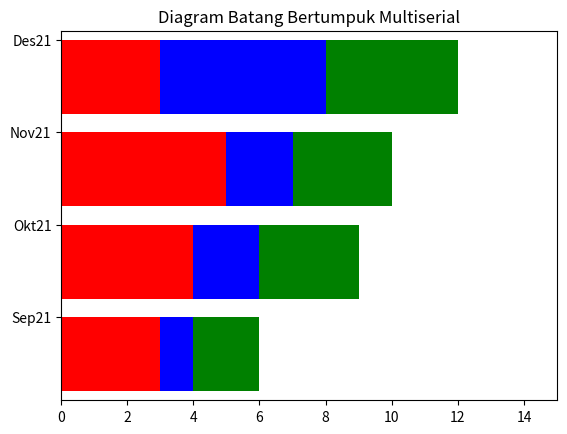

The script that saved this image:
import matplotlib.pyplot as plt
import numpy as np
series1 = np.array([3,4,5,3])
series2 = np.array([1,2,2,5])
series3 = np.array([2,3,3,4])
index = np.arange(4)
plt.axis([0,15,-0.5,3.5])
plt.title('Diagram Batang Bertumpuk Multiserial')
plt.barh(index,series1,color='r')
plt.barh(index,series2,color='b',left=series1)
plt.barh(index,series3,color='g',left=series2+series1)
plt.yticks(index+0.4,['Sep21','Okt21','Nov21','Des21'])
plt.show()
